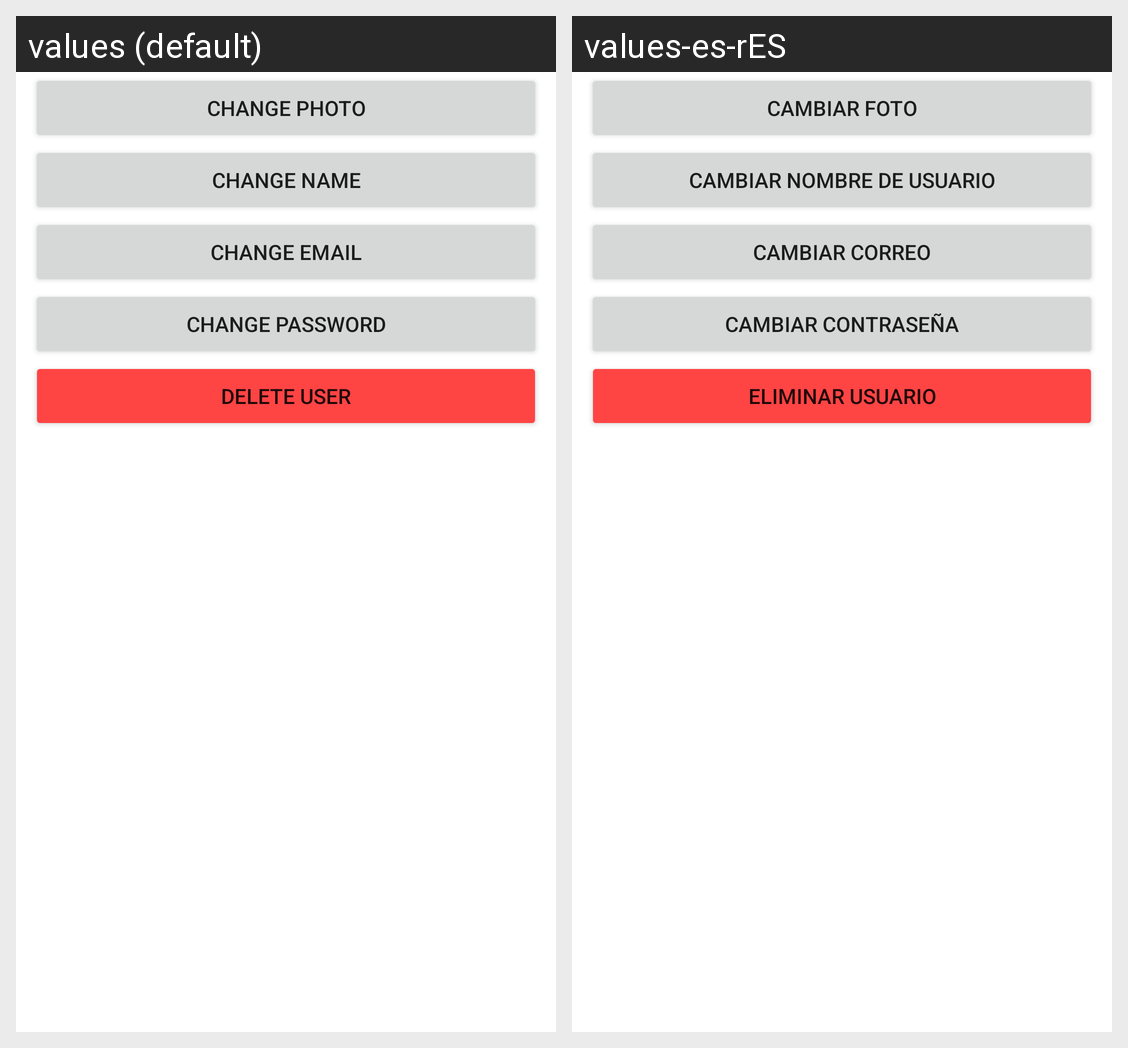

This grid shows one Android layout under two languages. Give, for every string resource on the screen, its name, the default text and each shown locale's text.
Android screen res/layout/activity_settings.xml rendered under 2 locales, left to right: values (default), values-es-rES. Device: Nexus 5 (rendered at 1080×1920; each locale shown at half size, 540×960, under a caption strip naming it); theme Theme.TFG.
Strings drawn on this screen, with the default value and each locale's value (text and hints the layout hard-codes, and strings that could not be matched under every locale, appear in the picture but are not listed):

title_change_photo
  values: Change photo
  values-es-rES: Cambiar foto

title_change_name
  values: Change name
  values-es-rES: Cambiar nombre de usuario

title_change_email
  values: Change email
  values-es-rES: Cambiar correo

title_change_password
  values: Change password
  values-es-rES: Cambiar contraseña

title_delete_user
  values: Delete user
  values-es-rES: Eliminar usuario
